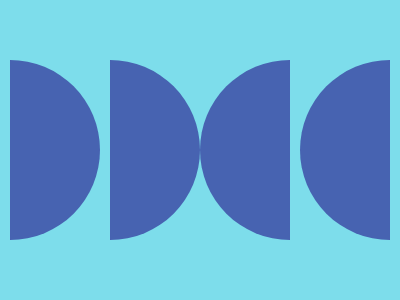

Here is a drawing made with CSS. Write the source that renders it.

<p><p a>
<style>
  *{
    margin:0;
    background:#7DDDEB;
    position:fixed;
  }
  p{
    width:90;
    height:180;
    background:#4763B1;
    border-radius:0 90px 90px 0;
    margin:60 10;
    box-shadow:100px 0#4763B1;
  }
  [a]{
    border-radius:90px 0 0 90px;
    margin:60 200;
  }
</style>